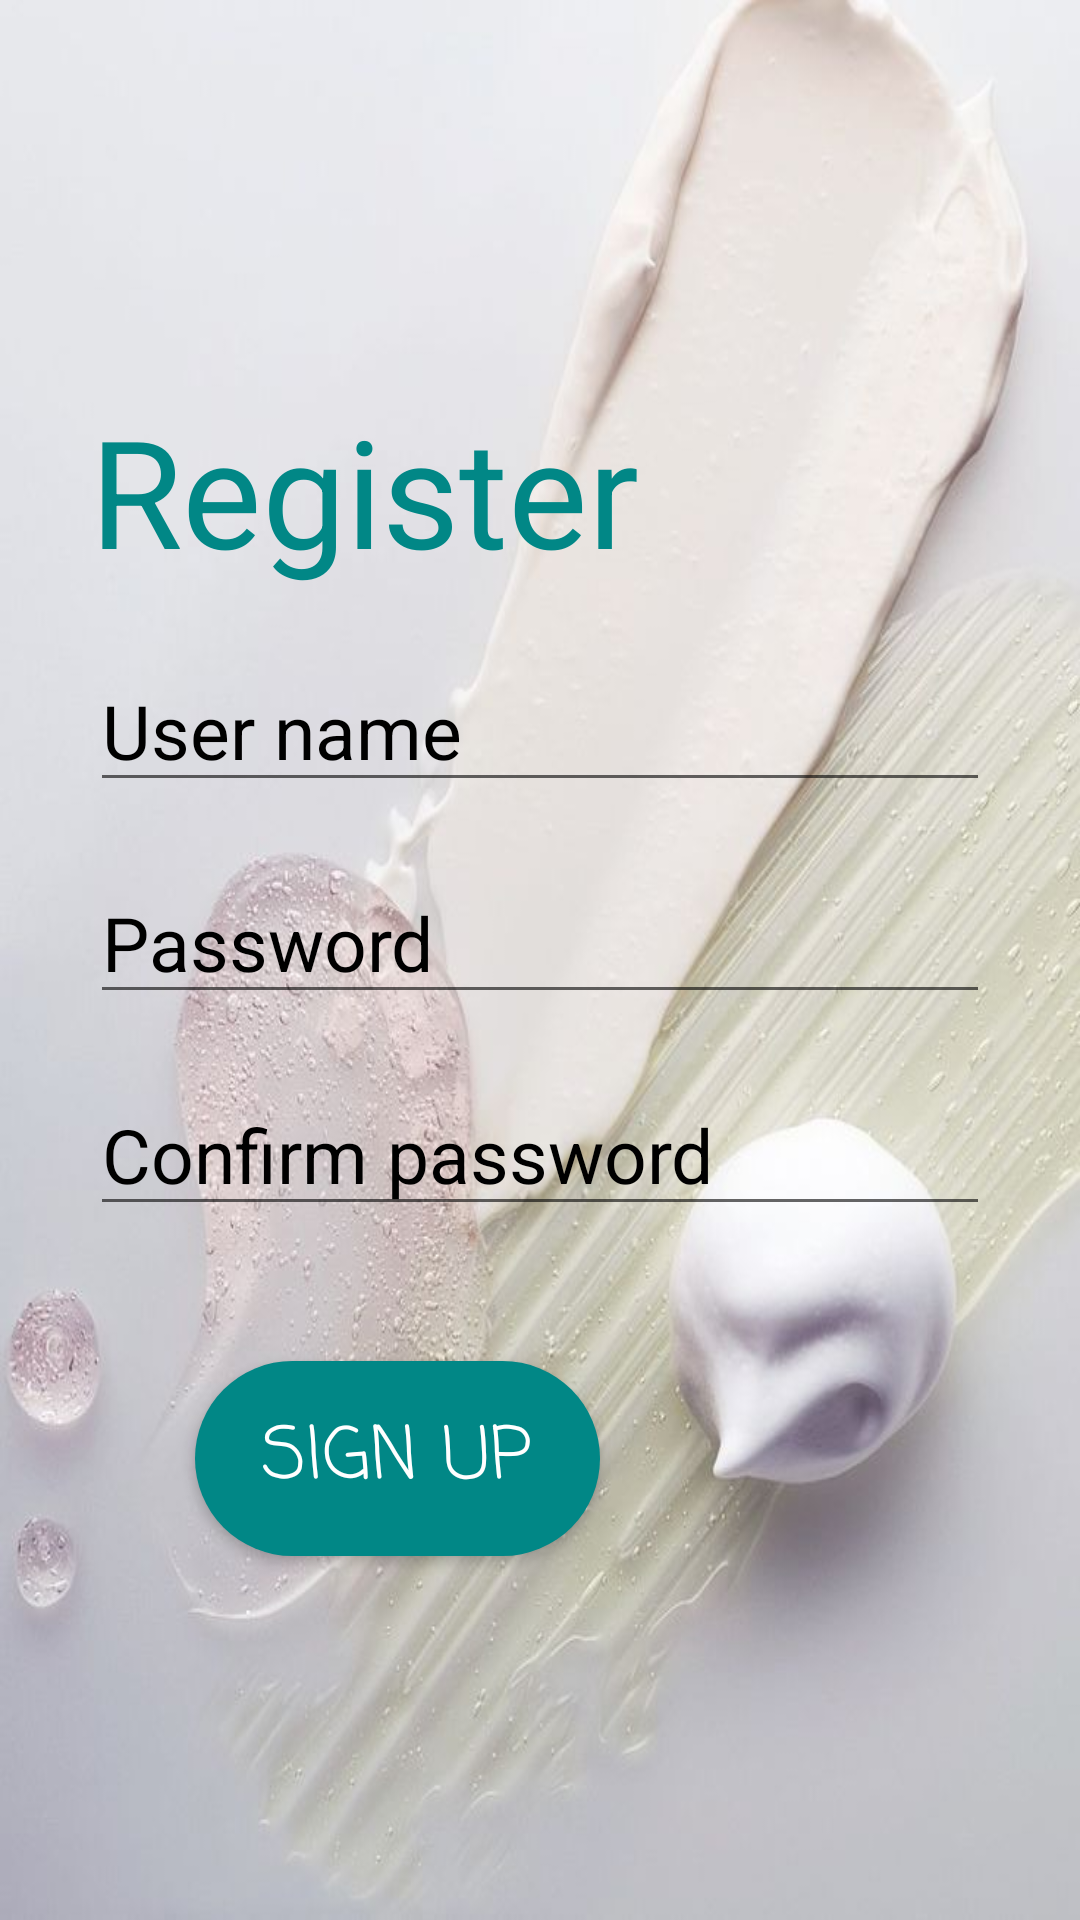

This screen was rendered from an Android layout file. Write that file and the resources it references.
<!-- AndroidManifest.xml: application theme AppTheme -->
<!-- res/layout/activity_sign_up.xml -->
<?xml version="1.0" encoding="utf-8"?>
<LinearLayout xmlns:android="http://schemas.android.com/apk/res/android"
    android:layout_width="match_parent"
    android:layout_height="match_parent"
    android:orientation="vertical"
    android:padding="30dp"
    android:background="@drawable/background_register">

    <TextView
        android:id="@+id/registerTextView"
        android:layout_width="match_parent"
        android:layout_height="wrap_content"
        android:layout_marginTop="100dp"
        android:text="Register"
        android:textColor="@color/teal_700"
        android:textSize="50sp" />

    <EditText
        android:id="@+id/userNameEditTextSU"
        android:layout_width="match_parent"
        android:layout_height="wrap_content"
        android:layout_marginTop="20dp"
        android:text="User name"
        android:textColor="@color/black"
        android:textSize="25sp" />

    <EditText
        android:id="@+id/passwordEditTextSU"
        android:layout_width="match_parent"
        android:layout_height="wrap_content"
        android:layout_marginTop="20dp"
        android:text="Password"
        android:textColor="@color/black"
        android:textSize="25sp" />

    <EditText
        android:id="@+id/confirmPassword"
        android:layout_width="match_parent"
        android:layout_height="wrap_content"
        android:layout_marginTop="20dp"
        android:text="Confirm password"
        android:textColor="@color/black"
        android:textSize="25sp" />

    <Button
        android:id="@+id/createUserBtn"
        android:layout_width="135dp"
        android:layout_height="65dp"
        android:layout_marginStart="35dp"
        android:layout_marginTop="45dp"
        android:theme="@style/ButtonStyle"
        android:background="@drawable/button"
        android:text="SIGN UP"
        android:textSize="24dp" />

</LinearLayout>
<!-- resources referenced by this layout -->
<resources>
  <color name="black">#FF000000</color>
  <color name="teal_700">#FF018786</color>
  <!-- drawable background_register: jpg bitmap (drawable, 51200 bytes) -->
  <!-- drawable button (drawable) -->
  <?xml version="1.0" encoding="utf-8"?>
  <selector xmlns:android="http://schemas.android.com/apk/res/android">
      <item>
          <shape android:shape="rectangle">
              <solid android:color="@color/teal_700" />
              <corners android:radius="40dp" />
  
  
          </shape>
      </item>
  </selector>
  <style name="ButtonStyle" parent="Widget.AppCompat.Button">
          <item name="android:textSize">30sp</item>
          <item name="android:textColor">@color/white</item>
          <item name="android:fontFamily">casual</item>
          <item name="android:padding">4dp</item>
      </style>
  <style name="AppTheme" parent="Theme.AppCompat.DayNight.NoActionBar">
          <item name="colorPrimary">@color/white</item>
          <item name="colorPrimaryDark">@color/white</item>
          <item name="colorAccent">@color/teal_700</item>
      </style>
  <color name="white">#FFFFFFFF</color>
</resources>
